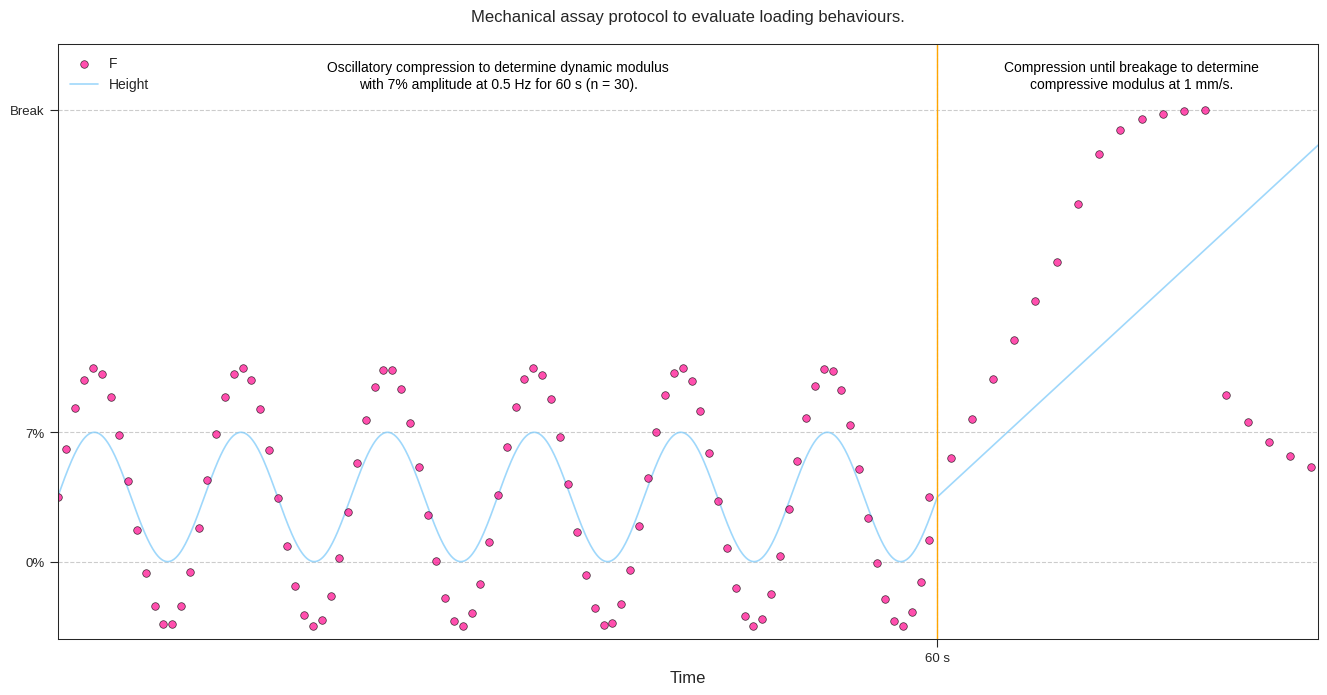

Python code for this plot:
import numpy as np
from matplotlib import pyplot as plt
from matplotlib.font_manager import FontProperties
from matplotlib.patches import Rectangle


def fonts(folder_path, small=10, medium=12):  # To config different fonts but it isn't working with these
    font_path = folder_path + 'HelveticaNeueThin.otf'
    helvetica_thin = FontProperties(fname=font_path)

    font_path = folder_path + 'HelveticaNeueLight.otf'
    helvetica_light = FontProperties(fname=font_path)

    font_path = folder_path + 'HelveticaNeueMedium.otf'
    helvetica_medium = FontProperties(fname=font_path)

    font_path = folder_path + 'HelveticaNeueBold.otf'
    helvetica_bold = FontProperties(fname=font_path)

    plt.rc('font', size=small)  # controls default text sizes
    plt.rc('axes', titlesize=medium)  # fontsize of the axes title
    plt.rc('axes', labelsize=medium)  # fontsize of the x and y labels
    plt.rc('xtick', labelsize=medium)  # fontsize of the tick labels
    plt.rc('ytick', labelsize=medium)  # fontsize of the tick labels
    plt.rc('legend', fontsize=small)  # legend fontsize
    plt.rc('figure', titlesize=medium)  # fontsize of the figure title


def sine(A=1, f=1, n=1000, phi=0):
    """
    Gera uma onda senoidal.

    Parâmetros:
    A -- Amplitude da senoidal (padrão = 1)
    f -- Frequência da senoidal (padrão = 1)
    n -- Número de pontos na onda (padrão = 100)
    phi -- Deslocamento de fase (em radianos) (padrão = 0)

    Retorna:
    x -- Array de valores no eixo x
    y -- Array de valores da função senoidal correspondentes a cada x
    """
    x = np.linspace(0, 2 * np.pi, n)  # Gera n pontos entre 0 e 2π
    y = A * np.sin(f * x + phi)  # Equação da senoidal: y = A * sin(f * x + φ)
    return x, y


def elastic_break_behavior(k=1, x_max=3, x_plastic=1, x_break=2, n=100):
    """
    Gera uma curva suavizada de força versus deformação para um material elástico até a quebra.

    Parâmetros:
    k -- Constante elástica (rigidez) do material (padrão = 1)
    x_max -- Valor máximo de deformação (padrão = 10)
    x_plastic -- Deformação onde começa o comportamento plástico (padrão = 6)
    x_break -- Deformação no ponto de quebra do material (padrão = 8)
    n -- Número de pontos na curva (padrão = 200)

    Retorna:
    x -- Array de deformações
    F -- Array de forças correspondentes
    """
    # Definir o array de deformações com n pontos
    x = np.linspace(0, x_max, n)

    # Inicializar a curva de força
    F = np.zeros_like(x)

    # Fase Elástica: Força aumenta linearmente até o limite plástico
    elastic_limit = x_plastic
    F[x <= elastic_limit] = 2 * k * x[x <= elastic_limit]

    # Suavização na transição para o platô plástico
    transition_start = elastic_limit
    transition_end = x_break
    transition_mask = (x > transition_start) & (x <= transition_end)

    # Força na fase plástica com suavização
    F[transition_mask] = (k * elastic_limit) * (1 - np.exp(-5 * (x[transition_mask] - elastic_limit))) + 2

    # Fase de Quebra: A força decai suavemente após a deformação de quebra
    break_mask = x > transition_end
    F[break_mask] = (k * elastic_limit) * np.exp(-2 * (x[break_mask] - transition_end))

    return x, F


def downsample_array(arr, x):
    """
    Reduz o tamanho do array original para n/x valores, mantendo intervalos constantes.

    Parâmetros:
    arr -- Array de entrada (1D)
    x -- Fator de downsampling (deve ser um inteiro > 0)

    Retorna:
    new_arr -- Novo array com n/x valores
    """
    if x <= 0:
        raise ValueError("O fator de downsampling deve ser um inteiro positivo.")

    n = len(arr)
    if n < x:
        raise ValueError("O array deve ter pelo menos x elementos para o downsampling.")

    # Criar um novo array com valores selecionados
    new_length = n // x
    new_arr = np.zeros(new_length)

    # Preencher o novo array com valores do array original
    for i in range(new_length):
        new_arr[i] = arr[i * x]  # Seleciona o valor correspondente

    return new_arr


fonts(folder_path='C:/Users/<user>/AppData/Local/Microsoft/Windows/Fonts/')
# Plots configs
plt.style.use('seaborn-v0_8-ticks')
fig, axes = plt.subplots(figsize=(14, 7), facecolor='w', ncols=1)
fig.suptitle('Mechanical assay protocol to evaluate loading behaviours.')
markerSize = 30

# data
freq = 6
points = 1000
xForce, yForce = sine(A=1, f=freq, n=points, phi=0)
xForce, yForce = downsample_array(xForce, 10), downsample_array(yForce, 10)
xHeight, yHeight = sine(A=0.5, f=freq, n=points, phi=0)

xForceBreak, yForceBreak = elastic_break_behavior(k=1, x_max=3, x_plastic=1, x_break=2, n=100)
xForceBreak, yForceBreak = downsample_array(xForceBreak, 5), downsample_array(yForceBreak, 5)
xHeightBreak, yHeightBreak = elastic_break_behavior(k=0.5, x_max=3, x_plastic=4, x_break=4, n=100)
xHeightBreak += xHeight[-1]
xF, yF = np.concatenate((xForce, xForceBreak + xForce[-1])), np.concatenate((yForce, yForceBreak))
xH, yH = np.concatenate((xHeight, xHeightBreak)), np.concatenate((yHeight, yHeightBreak))

# 1st plot configs
ax1 = axes
ax1.spines[['top', 'bottom', 'left', 'right']].set_linewidth(0.75)
ax1.set_xlabel('Time')
ax1.set_xticks([xHeight[-1]])
ax1.set_xticklabels(['60 s'], size=9.5)
ax1.set_xlim([0, 9])
ax1.set_yticks([-1/2, 1/2, yF.max()])
ax1.set_yticklabels(['0%', '7%', 'Break'], size=9.5)
ax1.set_ylim([-1.1, 3.5])
ax1.grid(ls='--')

ax1.text(xHeight[xHeight.shape[0]//2], yHeightBreak.max()+0.14,
         s='Oscillatory compression to determine dynamic modulus'
           '\nwith 7% amplitude at 0.5 Hz for 60 s (n = 30).',
         horizontalalignment='center', verticalalignment='bottom',
         color='k', size=10)
ax1.vlines(xHeight[-1], -10, 10,
           lw=1, color='orange')
ax1.text(xHeightBreak[xHeightBreak.shape[0]//2]-0.13, yHeightBreak.max()+0.14,
         s='Compression until breakage to determine'
         '\ncompressive modulus at 1 mm/s.',
         horizontalalignment='center', verticalalignment='bottom',
         color='k', size=10)

ax1.scatter(xF, yF,
            color='deeppink', edgecolor='k', lw=.5, s=markerSize, alpha=0.75,
            label='F', zorder=2)
ax1.plot(xH, yH,
         color='lightskyblue', lw=1.2, alpha=0.8,
         label='Height', zorder=1)

ax1.legend(loc=2, frameon=False)
plt.subplots_adjust(wspace=0.0, top=0.93, bottom=0.08, left=0.05, right=0.95)
plt.show()
fig.savefig('compression_protocol.png', dpi=600)
